2-way image classification set "synthetic_data_split" from GitHub (CSC4790-Fall2024-Org/Synthetic-Training-Data-UAV-Detector); label vocabulary: drone, not drone.

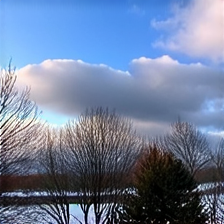
Label: not drone

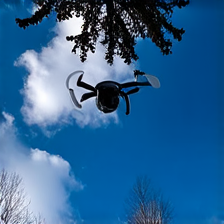
Label: drone

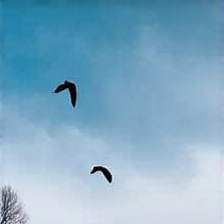
Label: not drone

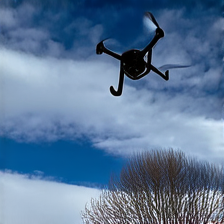
Label: drone

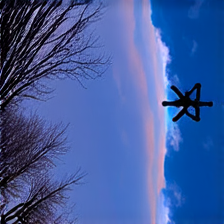
Label: drone

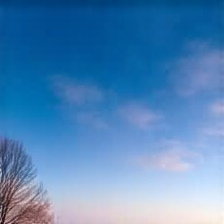
Label: not drone
